pico-8 play session: hold ← + tap ❎, after a click and taps of 🅾, ❎, 🅾+❎, 🅾 in the second before t = 0

[t = 1 s] hold ← ~1s, tap ❎ ~2×
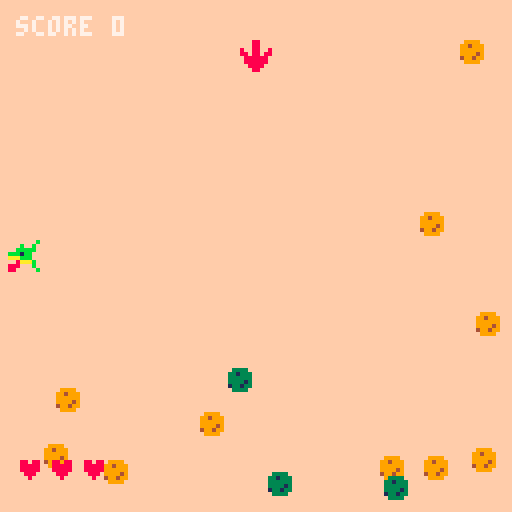
[t = 4 s] hold ← ~4s, tap ❎ ~7×
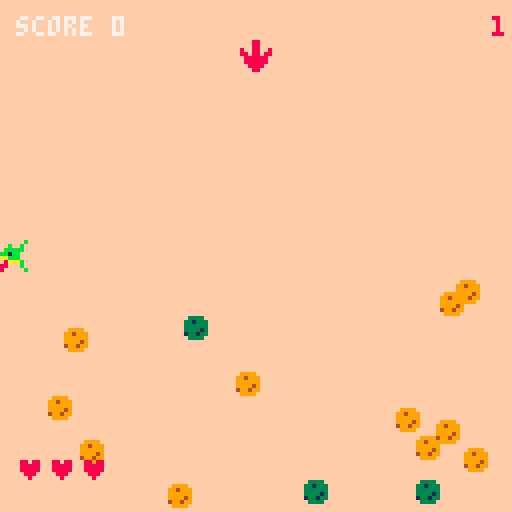
[t = 6 s] hold ← ~6s, tap ❎ ~10×
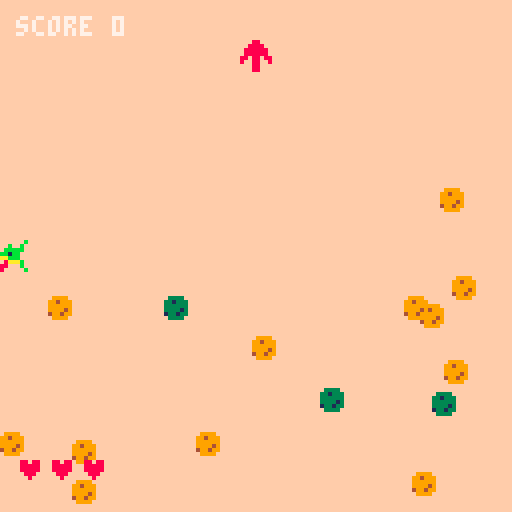
[t = 8 s] hold ← ~8s, tap ❎ ~14×
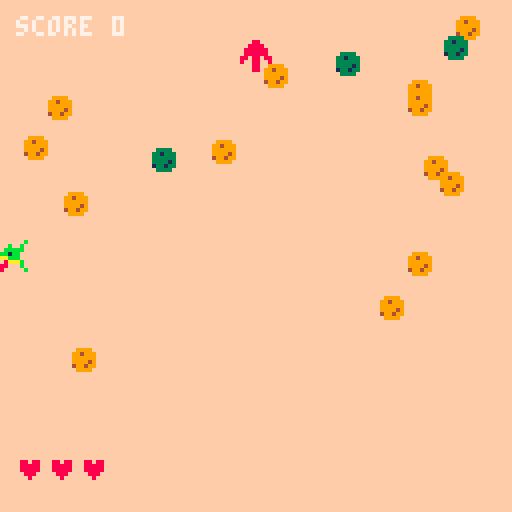

pico-8 cartridge
version 43
__lua__
-- gravookies
-- "gravity is broken"

function _init()
    score=0
    lives=3
    game_over=false

    player={
        x=64,
        y=64,
        dx=0,
        dy=0,
        r=3,
        accel=.25,
        maxspd=2.2,
        friction=.82,
        inv=0,
        face=1
    }

    good={}
    bad={}

    gravity_dirs={
        {x=0,y=1},
        {x=1,y=0},
        {x=0,y=-1},
        {x=-1,y=0}
    }

    gravity=gravity_dirs[1]
    gravity_timer=180
    gravity_warning=60

    -- starting objects
    for i=1,8 do
        spawn_good()
    end

    for i=1,3 do
        spawn_bad()
    end

    spawn_timer=0
end


function _update()
    if game_over then
        if btnp(4) or btnp(5) then
            _init()
        end
        return
    end

    update_player()
    update_objects()
    update_gravity()

    if player.inv>0 then
        player.inv-=1
    end

    -- gradually add more objects
    spawn_timer-=1

    if spawn_timer<=0 then
        spawn_good()

        -- occasionally add another danger
        if score>=10 and rnd(1)<.35 then
            spawn_bad()
        end

        spawn_timer=get_spawn_rate()
    end
end


-- player movement

function update_player()
    local ax=0
    local ay=0

    if btn(0) then 
        ax-=1
        player.face=-1
    end
    if btn(1) then 
        ax+=1
        player.face=1 
    end
    if btn(2) 
        then ay-=1 
    end
    if btn(3) 
        then ay+=1 
    end

    player.dx+=ax*player.accel
    player.dy+=ay*player.accel

    -- friction
    if ax==0 then
        player.dx*=player.friction
    end

    if ay==0 then
        player.dy*=player.friction
    end

    -- speed limit
    player.dx=mid(-player.maxspd,player.dx,player.maxspd)
    player.dy=mid(-player.maxspd,player.dy,player.maxspd)

    player.x+=player.dx
    player.y+=player.dy

    -- screen boundaries
    if player.x<3 then
        player.x=3
        player.dx=0
    end

    if player.x>124 then
        player.x=124
        player.dx=0
    end

    if player.y<3 then
        player.y=3
        player.dy=0
    end

    if player.y>124 then
        player.y=124
        player.dy=0
    end
end


-- object physics

function update_objects()
    for p in all(good) do
        move_object(p)

        if distance(player.x,player.y,p.x,p.y)<player.r+p.r then
            score+=1
            sfx(00)
            del(good,p)
        end
    end

    for p in all(bad) do
        move_object(p)

        if player.inv<=0 and
           distance(player.x,player.y,p.x,p.y)<player.r+p.r then

            lives-=1
            sfx(01)
            del(bad,p)
            player.inv=90

            -- knock player away
            local dx=player.x-p.x
            local dy=player.y-p.y
            local d=max(1,sqrt(dx*dx+dy*dy))

            player.dx=dx/d*2.5
            player.dy=dy/d*2.5

            if lives<=0 then
                game_over=true
            end
        end
    end
end


function move_object(p)
    -- gravity accelerates objects
    p.dx+=gravity.x*p.g
    p.dy+=gravity.y*p.g

    -- speed limit
    p.dx=mid(-p.maxspd,p.dx,p.maxspd)
    p.dy=mid(-p.maxspd,p.dy,p.maxspd)

    p.x+=p.dx
    p.y+=p.dy

    -- bounce off walls
    if p.x<p.r then
        p.x=p.r
        p.dx=abs(p.dx)
    elseif p.x>127-p.r then
        p.x=127-p.r
        p.dx=-abs(p.dx)
    end

    if p.y<p.r then
        p.y=p.r
        p.dy=abs(p.dy)
    elseif p.y>127-p.r then
        p.y=127-p.r
        p.dy=-abs(p.dy)
    end

    -- friction keeps things from becoming impossibly fast
    p.dx*=.995
    p.dy*=.995
end


-- gravity

function update_gravity()
    gravity_timer-=1

    if gravity_timer<=0 then
        -- pick a new direction
        local old=gravity
        local new=gravity_dirs[flr(rnd(4))+1]

        -- avoid immediately picking the same direction
        while new==old do
            new=gravity_dirs[flr(rnd(4))+1]
        end

        gravity=new
        gravity_timer=get_gravity_time()
    end
end


function get_gravity_time()
    if score>=40 then
        return 90
    elseif score>=25 then
        return 120
    elseif score>=15 then
        return 150
    elseif score>=5 then
        return 165
    else
        return 180
    end
end


function get_spawn_rate()
    if score>=40 then
        return 20
    elseif score>=25 then
        return 28
    elseif score>=15 then
        return 36
    elseif score>=5 then
        return 45
    else
        return 60
    end
end


-- spawning

function spawn_good()
    local p=random_spawn()

    add(good,{
        x=p.x,
        y=p.y,
        dx=rnd(.4)-.2,
        dy=rnd(.4)-.2,
        r=2,
        g=.025,
        maxspd=1.8
    })
end


function spawn_bad()
    local p=random_spawn()

    add(bad,{
        x=p.x,
        y=p.y,
        dx=rnd(.5)-.25,
        dy=rnd(.5)-.25,
        r=3,
        g=.035,
        maxspd=2.1
    })
end


function random_spawn()
    local x=rnd(120)+4
    local y=rnd(120)+4

    -- don't spawn directly on the player
    while distance(x,y,player.x,player.y)<20 do
        x=rnd(120)+4
        y=rnd(120)+4
    end

    return {x=x,y=y}
end


function distance(x1,y1,x2,y2)
    local dx=x1-x2
    local dy=y1-y2
    return sqrt(dx*dx+dy*dy)
end


-- drawing

function _draw()
    cls(1)

    draw_arena()
    draw_objects()
    draw_player()
    draw_ui()

    if game_over then
        draw_game_over()
    end
end


function draw_arena()
    -- background
    map(0,0,0,0,16,16)

    -- gravity indicator
    draw_gravity()
end


function draw_gravity()
    local gx=64
    local gy=14

    if gravity_timer<60 then
        -- flashing warning
        if flr(gravity_timer/5)%2==0 then
            print("warning!",43,2,8)
        end
    end

    if gravity.x == 1 then
        spr(5, gx - 4, gy - 4, 1, 1, false, false)
    elseif gravity.x == -1 then
        spr(5, gx - 4, gy - 4, 1, 1, true, false)
    elseif gravity.y == 1 then
        spr(6, gx - 4, gy - 4, 1, 1, false, true)
    elseif gravity.y == -1 then
        spr(6, gx - 4, gy - 4, 1, 1, false, false)
    end
end


function draw_objects()
    -- good object
    for p in all(good) do
        spr(4,p.x-4,p.y-4)
    end

    -- bad object
    for p in all(bad) do
        spr(3,p.x-4,p.y-4)
    end
end


function draw_player()
    -- blink while invincible
    if player.inv>0 and flr(player.inv/5)%2==0 then
        return
    end
    
    if player.face==1 then
        spr(2,player.x-4,player.y-4)
    else
        spr(2,player.x-4,player.y-4,1,1,true)
    end
end


function draw_ui()
    print("score "..score,4,4,7)

    -- hearts
    for i=1,3 do
        if i<=lives then
            print("♥",4+(i-1)*8,115,8)
        end
    end

    -- gravity status
    if gravity_timer<60 then
        local n=ceil(gravity_timer/30)
        print(n,123,4,8)
    end
end


function draw_game_over()
    rectfill(18,45,109,82,0)
    rect(18,45,109,82,8)

    print("oops! game over",31,51,8)
    print("score: "..score,46,61,7)
    print("press ❎/🅾️",38,71,6)
end


function ceil(n)
    return -flr(-n)
end
__gfx__
00000000ffffffffb000000000000000000000000088000000088000000000000000000000000000000000000000000000000000000000000000000000000000
00000000ffffffff0b00b00000333300009999000008880000888800000000000000000000000000000000000000000000000000000000000000000000000000
00700700ffffffff0bbbbb0003313330099499900000888008888880000000000000000000000000000000000000000000000000000000000000000000000000
00077000ffffffff00bb1bbb03333330099999908888888808888880000000000000000000000000000000000000000000000000000000000000000000000000
00077000ffffffff00bbbaaa03333130099994908888888888088088000000000000000000000000000000000000000000000000000000000000000000000000
00700700ffffffff0baaa80001331330049949900000888080088008000000000000000000000000000000000000000000000000000000000000000000000000
00000000ffffffff0b00088800333300009999000008880000088000000000000000000000000000000000000000000000000000000000000000000000000000
00000000ffffffffb000008800000000000000000088000000088000000000000000000000000000000000000000000000000000000000000000000000000000
__map__
0101010101010101010101010101010100000000000000000000000000000000000000000000000000000000000000000000000000000000000000000000000000000000000000000000000000000000000000000000000000000000000000000000000000000000000000000000000000000000000000000000000000000000
0101010101010101010101010101010100000000000000000000000000000000000000000000000000000000000000000000000000000000000000000000000000000000000000000000000000000000000000000000000000000000000000000000000000000000000000000000000000000000000000000000000000000000
0101010101010101010101010101010100000000000000000000000000000000000000000000000000000000000000000000000000000000000000000000000000000000000000000000000000000000000000000000000000000000000000000000000000000000000000000000000000000000000000000000000000000000
0101010101010101010101010101010100000000000000000000000000000000000000000000000000000000000000000000000000000000000000000000000000000000000000000000000000000000000000000000000000000000000000000000000000000000000000000000000000000000000000000000000000000000
0101010101010101010101010101010100000000000000000000000000000000000000000000000000000000000000000000000000000000000000000000000000000000000000000000000000000000000000000000000000000000000000000000000000000000000000000000000000000000000000000000000000000000
0101010101010101010101010101010100000000000000000000000000000000000000000000000000000000000000000000000000000000000000000000000000000000000000000000000000000000000000000000000000000000000000000000000000000000000000000000000000000000000000000000000000000000
0101010101010101010101010101010100000000000000000000000000000000000000000000000000000000000000000000000000000000000000000000000000000000000000000000000000000000000000000000000000000000000000000000000000000000000000000000000000000000000000000000000000000000
0101010101010101010101010101010100000000000000000000000000000000000000000000000000000000000000000000000000000000000000000000000000000000000000000000000000000000000000000000000000000000000000000000000000000000000000000000000000000000000000000000000000000000
0101010101010101010101010101010100000000000000000000000000000000000000000000000000000000000000000000000000000000000000000000000000000000000000000000000000000000000000000000000000000000000000000000000000000000000000000000000000000000000000000000000000000000
0101010101010101010101010101010100000000000000000000000000000000000000000000000000000000000000000000000000000000000000000000000000000000000000000000000000000000000000000000000000000000000000000000000000000000000000000000000000000000000000000000000000000000
0101010101010101010101010101010100000000000000000000000000000000000000000000000000000000000000000000000000000000000000000000000000000000000000000000000000000000000000000000000000000000000000000000000000000000000000000000000000000000000000000000000000000000
0101010101010101010101010101010100000000000000000000000000000000000000000000000000000000000000000000000000000000000000000000000000000000000000000000000000000000000000000000000000000000000000000000000000000000000000000000000000000000000000000000000000000000
0101010101010101010101010101010100000000000000000000000000000000000000000000000000000000000000000000000000000000000000000000000000000000000000000000000000000000000000000000000000000000000000000000000000000000000000000000000000000000000000000000000000000000
0101010101010101010101010101010100000000000000000000000000000000000000000000000000000000000000000000000000000000000000000000000000000000000000000000000000000000000000000000000000000000000000000000000000000000000000000000000000000000000000000000000000000000
0101010101010101010101010101010100000000000000000000000000000000000000000000000000000000000000000000000000000000000000000000000000000000000000000000000000000000000000000000000000000000000000000000000000000000000000000000000000000000000000000000000000000000
0101010101010101010101010101010100000000000000000000000000000000000000000000000000000000000000000000000000000000000000000000000000000000000000000000000000000000000000000000000000000000000000000000000000000000000000000000000000000000000000000000000000000000
